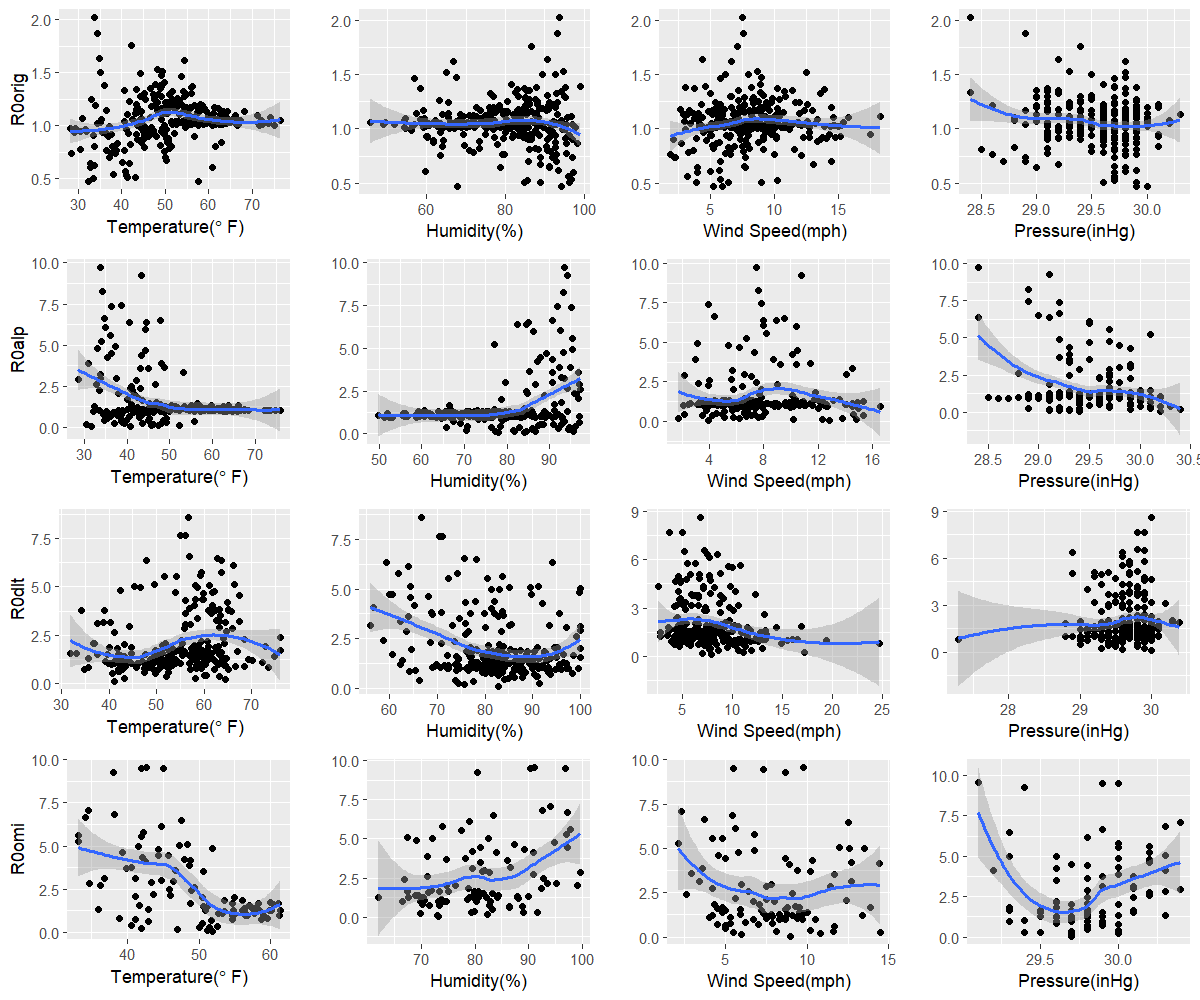

Source data for this figure (header and first rows):
orig, 32.3, 94.3, 5.3, 30
alp, 40.8, 78, 3.9, 30.2
dlt, 41.1, 82.7, 7.9, 30
omi, 51.9, 73.1, 9, 29.7
